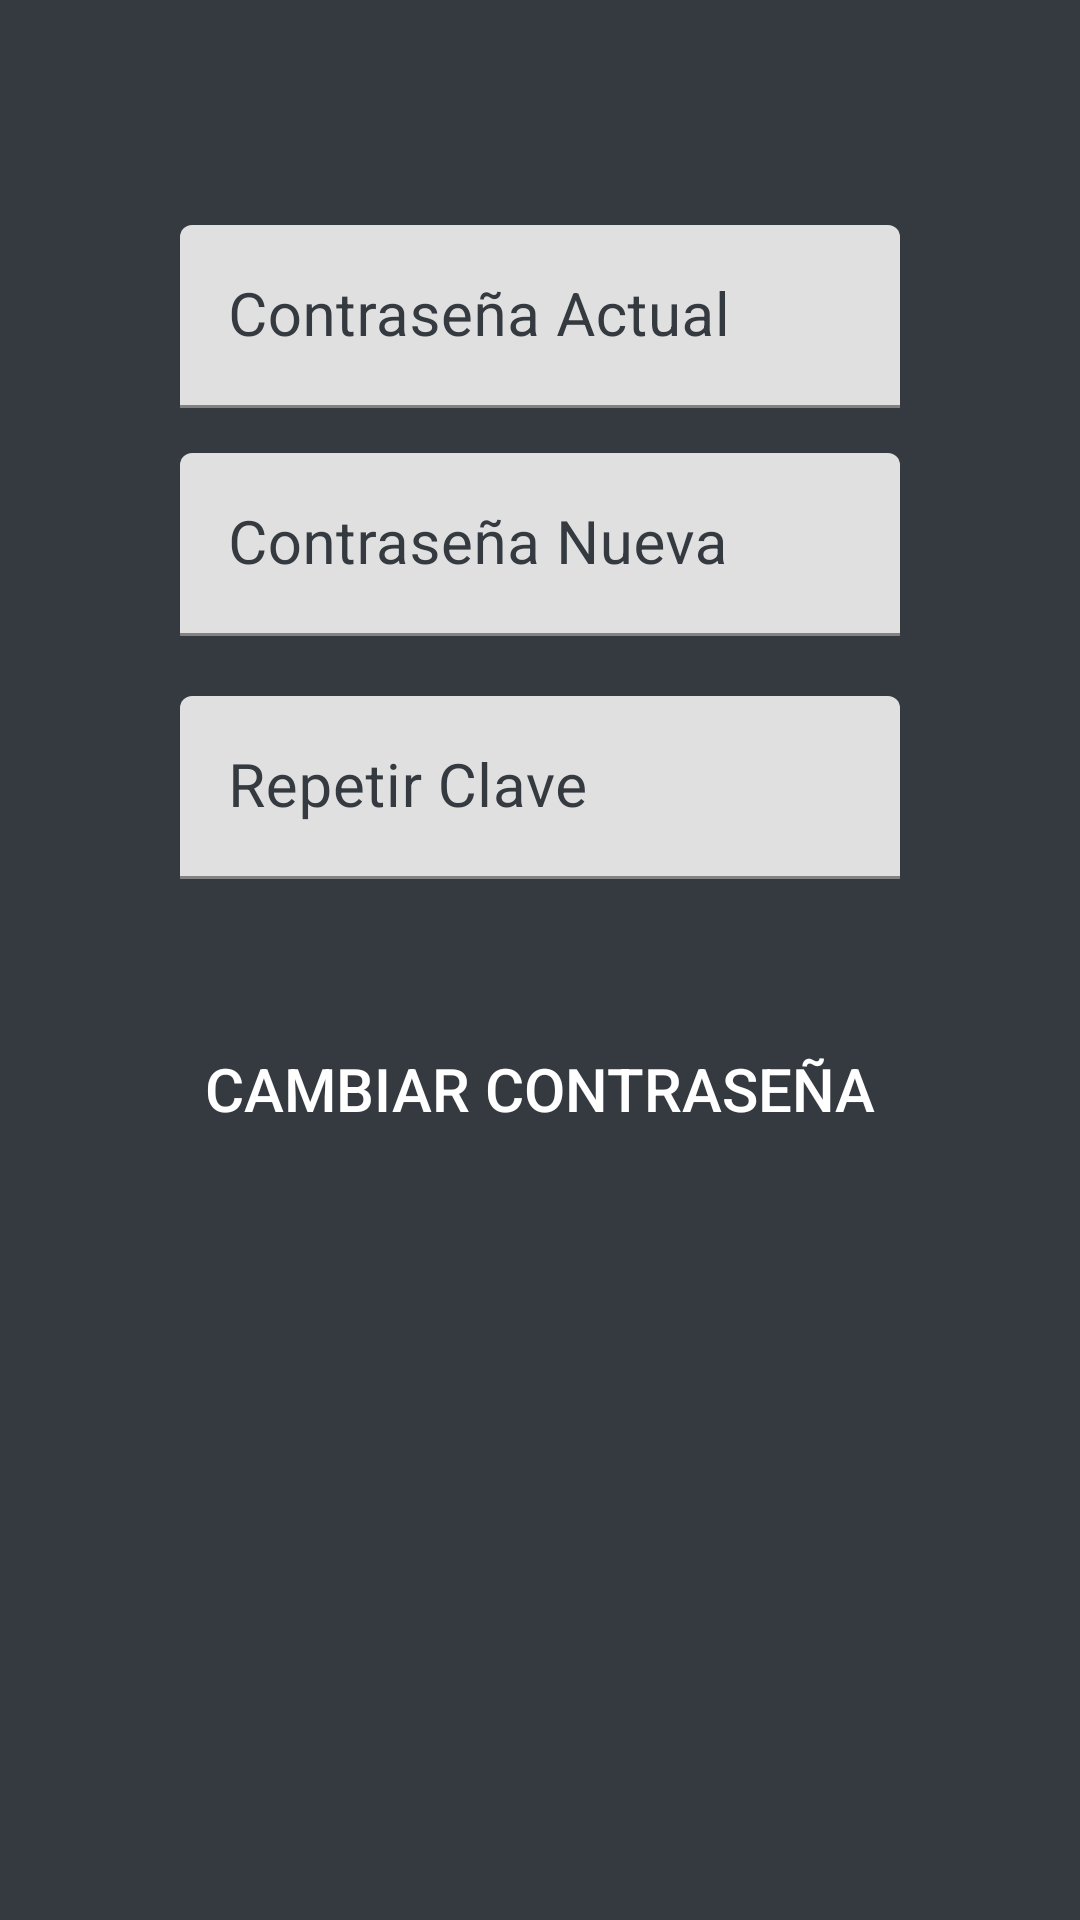

Here is an Android app screen rendered from its layout file. Give the layout XML and the strings, colors and styles it references.
<!-- AndroidManifest.xml: application theme Theme.Prueba -->
<!-- res/layout/fragment_cambio_pass.xml -->
<?xml version="1.0" encoding="utf-8"?>
<LinearLayout xmlns:android="http://schemas.android.com/apk/res/android"
    android:id="@+id/fragment_cambio_pass"
    android:layout_width="match_parent"
    android:layout_height="match_parent"
    android:background="#343A40"
    android:orientation="vertical"
    android:padding="60dp">

    <com.google.android.material.textfield.TextInputLayout
        android:layout_width="match_parent"
        android:layout_height="wrap_content"
        android:layout_marginTop="15dp"
        android:focusable="true"
        android:focusableInTouchMode="true"
        android:textColorHint="#343A40">

        <com.google.android.material.textfield.TextInputEditText
            android:id="@+id/etClaveVieja"
            android:layout_width="match_parent"
            android:layout_height="wrap_content"
            android:ems="10"
            android:enabled="true"
            android:hint="Contraseña Actual"
            android:inputType="textPassword"
            android:textColor="#343A40"
            android:textSize="20sp" />
    </com.google.android.material.textfield.TextInputLayout>

    <com.google.android.material.textfield.TextInputLayout
        android:layout_width="match_parent"
        android:layout_height="wrap_content"
        android:layout_marginTop="15dp"
        android:focusable="true"
        android:focusableInTouchMode="true"
        android:textColorHint="#343A40">

        <com.google.android.material.textfield.TextInputEditText
            android:id="@+id/etClaveNueva"
            android:layout_width="match_parent"
            android:layout_height="wrap_content"
            android:ems="10"
            android:enabled="true"
            android:hint="Contraseña Nueva"
            android:inputType="textPassword"
            android:textColor="#343A40"
            android:textSize="20sp" />
    </com.google.android.material.textfield.TextInputLayout>

    <com.google.android.material.textfield.TextInputLayout
        android:layout_width="match_parent"
        android:layout_height="wrap_content"
        android:layout_marginTop="20dp"
        android:focusable="true"
        android:focusableInTouchMode="true"
        android:textColorHint="#343A40">

        <com.google.android.material.textfield.TextInputEditText
            android:id="@+id/etClaveRepeticion"
            android:layout_width="match_parent"
            android:layout_height="wrap_content"
            android:ems="10"
            android:enabled="true"
            android:hint="Repetir Clave"
            android:inputType="textPassword"
            android:textColor="#343A40"
            android:textSize="20sp" />
    </com.google.android.material.textfield.TextInputLayout>

    <Button
        android:id="@+id/btAceptarCambiarPass"
        android:layout_width="match_parent"
        android:layout_height="60dp"
        android:layout_marginTop="40dp"
        android:background="@drawable/button_rounded"
        android:text="Cambiar Contraseña"
        android:textColor="#FFFFFF"
        android:textSize="20sp" />
</LinearLayout>
<!-- resources referenced by this layout -->
<resources>
  <style name="Theme.Prueba" parent="Theme.MaterialComponents.DayNight.DarkActionBar">
          
          <item name="colorPrimary">@color/purple_500</item>
          <item name="colorPrimaryVariant">@color/purple_700</item>
          <item name="colorOnPrimary">@color/white</item>
          
          <item name="colorSecondary">@color/teal_200</item>
          <item name="colorSecondaryVariant">@color/teal_700</item>
          <item name="colorOnSecondary">@color/black</item>
  
          
          <item name="android:statusBarColor">?attr/colorPrimaryVariant</item>
          
      </style>
  <color name="purple_500">#FF6200EE</color>
  <color name="purple_700">#FF3700B3</color>
  <color name="white">#343A40</color>
  <color name="teal_200">#FF03DAC5</color>
  <color name="teal_700">#FF018786</color>
  <color name="black">#343A40</color>
</resources>
